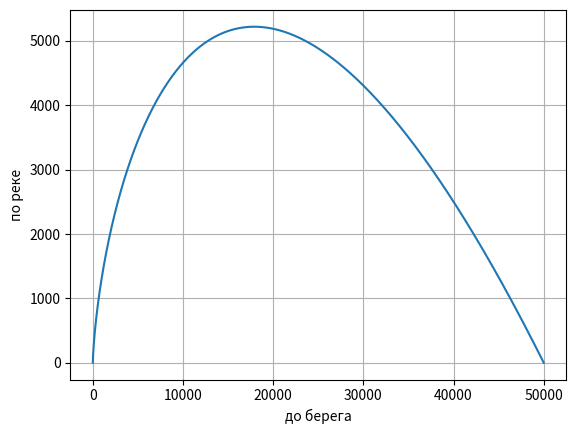

The script that saved this image:
import math
import matplotlib.pyplot as plt
X = []
Y = []
x = 50000.0
y = 0.0
river = 7/3.6
boat = 25/3.6
t = 0.0
a = 0
dt = 0.1
while x > 0:
    t += dt
    x -= boat * math.cos(a) * dt
    y += river * dt
    y -= boat * math.sin(a) * dt
    a = math.atan(y/x)
    X.append(x)
    Y.append(y)
    print(x, " ", y)
print(t)
plt.figure()
plt.plot(X, Y)
plt.grid()
plt.xlabel("до берега")
plt.ylabel("по реке")
plt.savefig("C:\\Users\\<user>\\OneDrive\\Рабочий стол\\shura\\sssshura.png")

